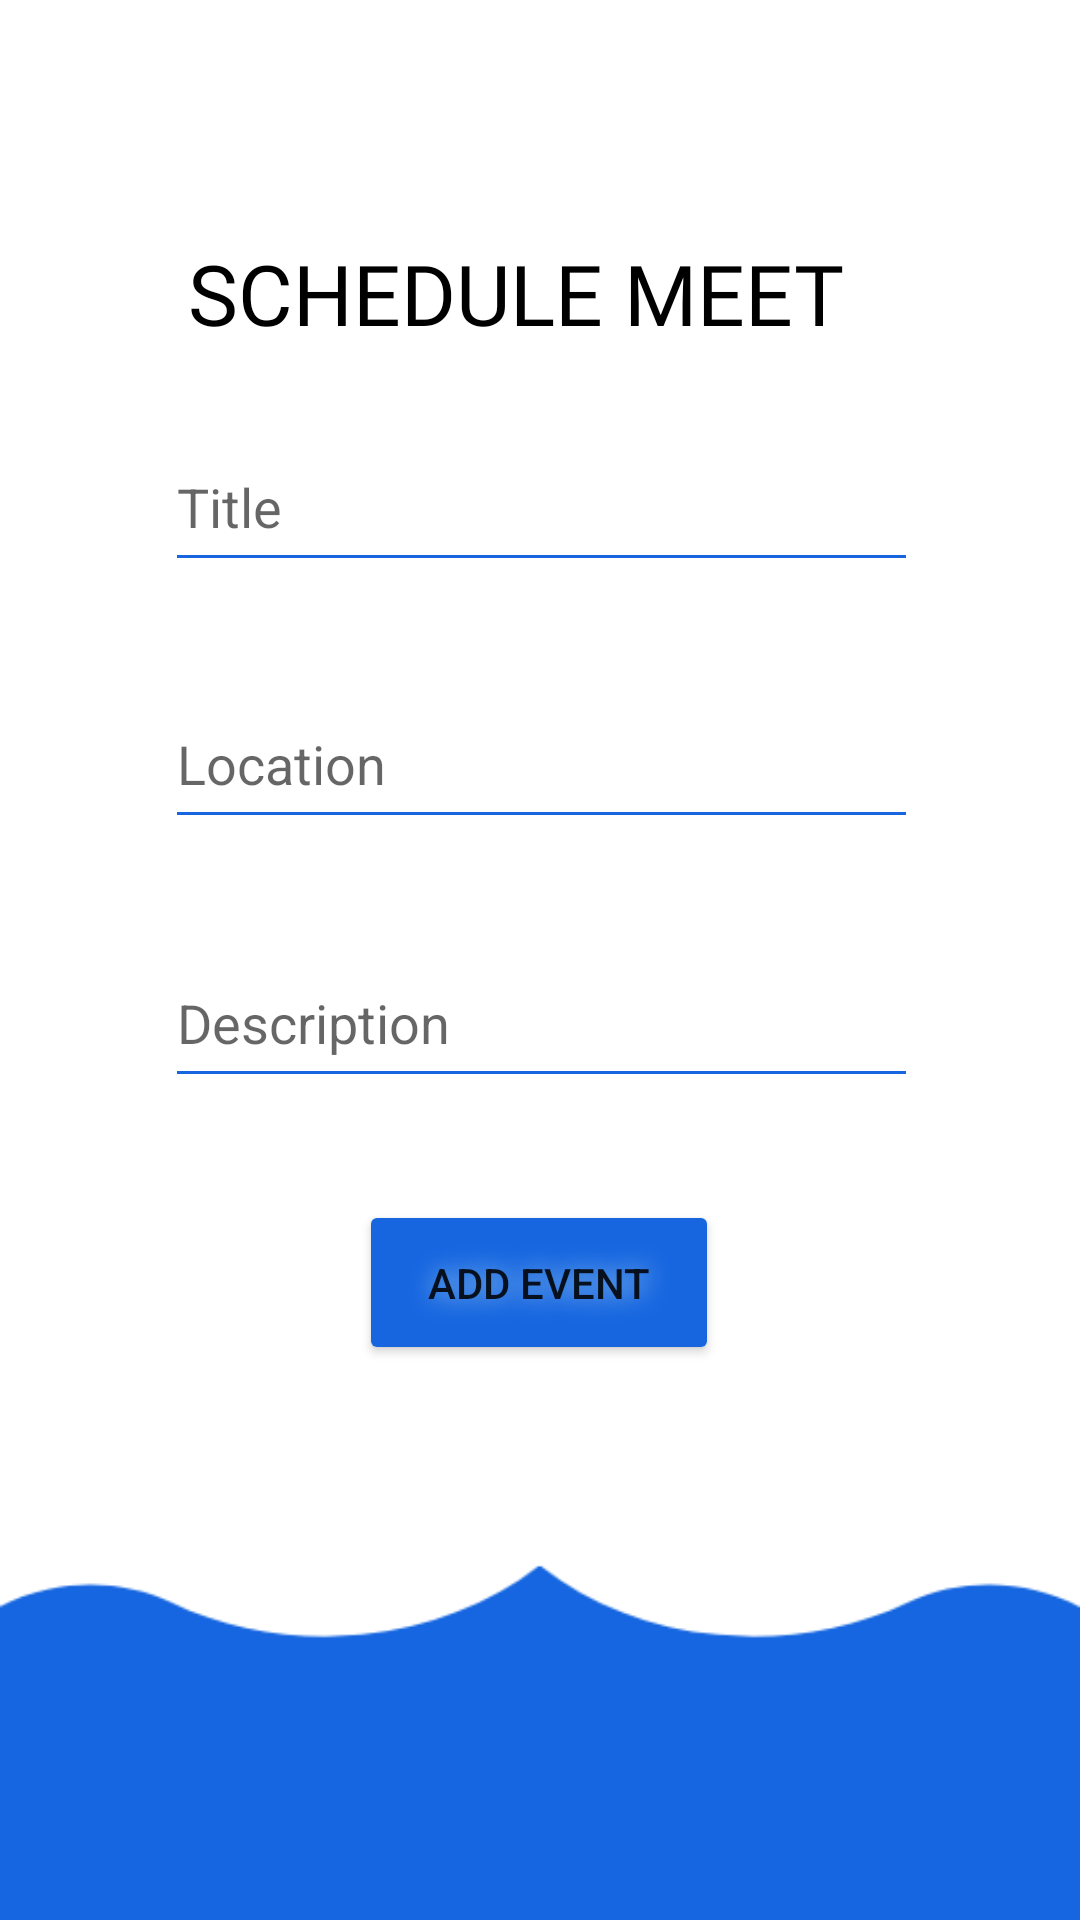

Here is an Android app screen rendered from its layout file. Give the layout XML and the strings, colors and styles it references.
<!-- AndroidManifest.xml: application theme Theme.MentoT -->
<!-- res/layout/activity_admin_schedule.xml -->
<?xml version="1.0" encoding="utf-8"?>
<androidx.constraintlayout.widget.ConstraintLayout xmlns:android="http://schemas.android.com/apk/res/android"
    xmlns:app="http://schemas.android.com/apk/res-auto"
    xmlns:tools="http://schemas.android.com/tools"
    android:layout_width="match_parent"
    android:layout_height="match_parent"
    android:background="@drawable/schedule"
    tools:context=".AdminSchedule">

    <EditText
        android:id="@+id/eDescription"
        android:layout_width="251dp"
        android:layout_height="53dp"
        android:layout_x="50dp"
        android:layout_y="108dp"
        android:backgroundTint="#1766E0"
        android:ems="10"
        android:hint="Description"
        android:inputType="textPersonName"
        app:layout_constraintBottom_toBottomOf="parent"
        app:layout_constraintEnd_toEndOf="parent"
        app:layout_constraintHorizontal_bias="0.504"
        app:layout_constraintStart_toStartOf="parent"
        app:layout_constraintTop_toTopOf="parent"
        app:layout_constraintVertical_bias="0.533" />

    <EditText
        android:id="@+id/eTitle"
        android:layout_width="251dp"
        android:layout_height="53dp"
        android:layout_x="50dp"
        android:layout_y="108dp"
        android:backgroundTint="#1766E0"
        android:ems="10"
        android:hint="Title"
        android:inputType="textPersonName"
        app:layout_constraintBottom_toBottomOf="parent"
        app:layout_constraintEnd_toEndOf="parent"
        app:layout_constraintHorizontal_bias="0.504"
        app:layout_constraintStart_toStartOf="parent"
        app:layout_constraintTop_toTopOf="parent"
        app:layout_constraintVertical_bias="0.24" />

    <Button
        android:id="@+id/addBtn"
        android:layout_width="120dp"
        android:layout_height="55dp"
        android:backgroundTint="#1766E0"
        android:shadowColor="#9BCAEF"
        android:shadowDx="2"
        android:shadowRadius="20"
        android:text="Add Event"
        app:cornerRadius="50px"
        app:layout_constraintBottom_toBottomOf="parent"
        app:layout_constraintEnd_toEndOf="parent"
        app:layout_constraintHorizontal_bias="0.498"
        app:layout_constraintStart_toStartOf="parent"
        app:layout_constraintTop_toTopOf="parent"
        app:layout_constraintVertical_bias="0.684" />

    <EditText
        android:id="@+id/eLocation"
        android:layout_width="251dp"
        android:layout_height="53dp"
        android:layout_x="50dp"
        android:layout_y="108dp"
        android:backgroundTint="#1766E0"
        android:ems="10"
        android:hint="Location"
        android:inputType="textPersonName"
        app:layout_constraintBottom_toBottomOf="parent"
        app:layout_constraintEnd_toEndOf="parent"
        app:layout_constraintHorizontal_bias="0.504"
        app:layout_constraintStart_toStartOf="parent"
        app:layout_constraintTop_toTopOf="parent"
        app:layout_constraintVertical_bias="0.386" />

    <TextView
        android:layout_width="wrap_content"
        android:layout_height="wrap_content"
        android:layout_gravity="center"
        android:layout_x="129dp"
        android:layout_y="386dp"
        android:fontFamily="@font/aclonica"
        android:text="SCHEDULE MEET"
        android:textColor="#000000"
        android:textSize="28dp"
        app:layout_constraintBottom_toBottomOf="parent"
        app:layout_constraintEnd_toEndOf="parent"
        app:layout_constraintHorizontal_bias="0.444"
        app:layout_constraintStart_toStartOf="parent"
        app:layout_constraintTop_toTopOf="parent"
        app:layout_constraintVertical_bias="0.131" />


</androidx.constraintlayout.widget.ConstraintLayout>
<!-- resources referenced by this layout -->
<resources>
  <!-- drawable schedule: png bitmap (drawable, 5886 bytes) -->
  <style name="Theme.MentoT" parent="Theme.MaterialComponents.DayNight.NoActionBar">
          
          <item name="colorPrimary">#2196F3</item>
          <item name="colorPrimaryVariant">#2196F3</item>
          <item name="colorOnPrimary">@color/white</item>
          
          <item name="colorSecondary">#3F51B5</item>
          <item name="colorSecondaryVariant">@color/teal_700</item>
          <item name="colorOnSecondary">@color/mainblue</item>
          
          <item name="android:statusBarColor" tools:targetApi="l">?attr/colorPrimaryVariant</item>
          
      </style>
  <color name="white">#FFFFFFFF</color>
  <color name="teal_700">#FF018786</color>
  <color name="mainblue">#1766E0</color>
</resources>
